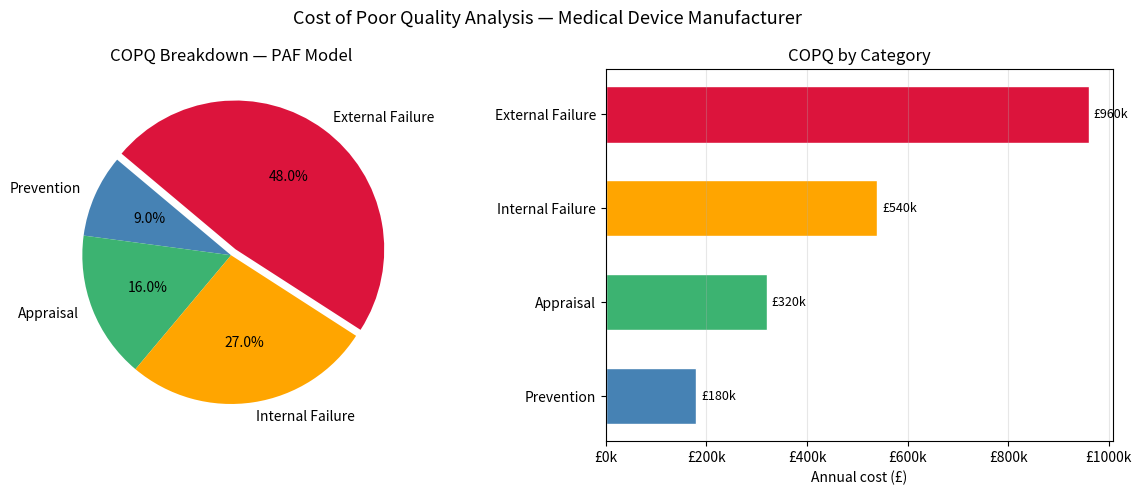
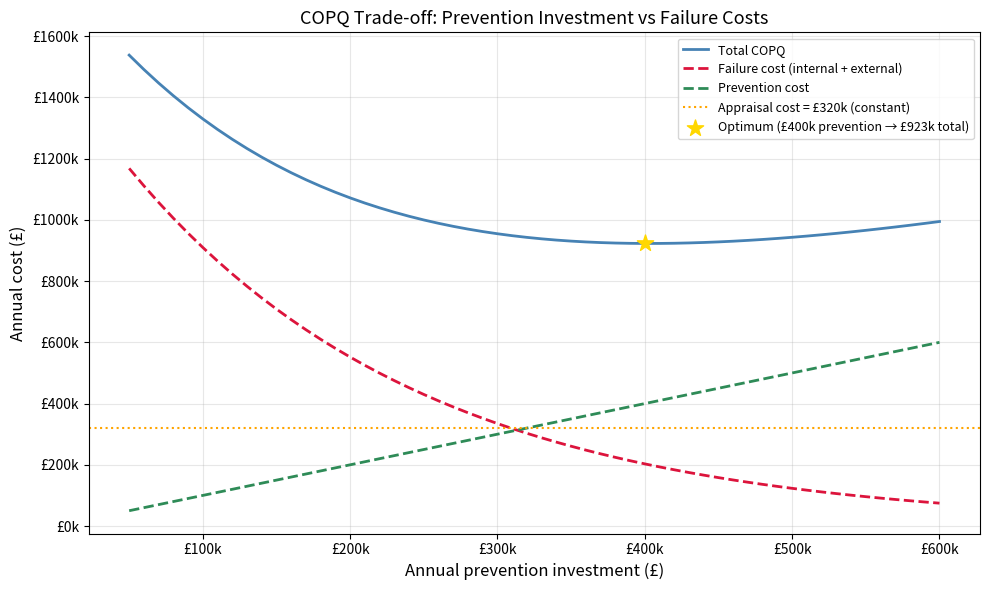

Write the Python code that produced these figures, in order.
"""
BDAT 614 — Module 6, Lesson 1
Solution: Total Quality Management (TQM) and Cost of Poor Quality (COPQ)
"""
import numpy as np
import matplotlib.pyplot as plt

np.random.seed(614)

# ============================================================
# Baseline COPQ data (medical device manufacturer, annual £)
# ============================================================
copq_baseline = {
    "Prevention":       180_000,
    "Appraisal":        320_000,
    "Internal Failure": 540_000,
    "External Failure": 960_000,
}
annual_revenue = 20_000_000

# ============================================================
# Task 1: Compute and print COPQ summary
# ============================================================
total_copq         = sum(copq_baseline.values())
copq_pct_revenue   = total_copq / annual_revenue * 100

print("COPQ Summary — PAF Model")
print("=" * 50)
print(f"{'Category':<20} {'Cost (£)':>12} {'Share (%)':>10}")
print("-" * 50)
for cat, cost in copq_baseline.items():
    share = cost / total_copq * 100
    print(f"{cat:<20} {cost:>12,.0f} {share:>10.1f}%")
print("=" * 50)
print(f"{'Total COPQ':<20} {total_copq:>12,.0f}")
print(f"COPQ as % of revenue: {copq_pct_revenue:.1f}%")

# ============================================================
# Task 2: COPQ breakdown charts
# ============================================================
categories = list(copq_baseline.keys())
costs      = list(copq_baseline.values())

colours_map = {
    "Prevention":       "steelblue",
    "Appraisal":        "mediumseagreen",
    "Internal Failure": "orange",
    "External Failure": "crimson",
}
bar_colours = [colours_map[c] for c in categories]

fig1, (ax1, ax2) = plt.subplots(1, 2, figsize=(12, 5))

# Pie chart
explode = [0.0, 0.0, 0.0, 0.05]   # explode External Failure
ax1.pie(costs, labels=categories, colors=bar_colours, explode=explode,
        autopct="%1.1f%%", startangle=140, textprops={"fontsize": 10})
ax1.set_title("COPQ Breakdown — PAF Model", fontsize=12)

# Horizontal bar chart — sorted by cost descending
sorted_cats  = sorted(categories, key=lambda c: copq_baseline[c], reverse=True)
sorted_costs = [copq_baseline[c] for c in sorted_cats]
sorted_cols  = [colours_map[c] for c in sorted_cats]

bars = ax2.barh(sorted_cats, sorted_costs, color=sorted_cols, edgecolor="white", height=0.6)
for bar, cost in zip(bars, sorted_costs):
    ax2.text(bar.get_width() + 10_000, bar.get_y() + bar.get_height() / 2,
             f"£{cost/1000:.0f}k", va="center", fontsize=9)
ax2.set_xlabel("Annual cost (£)")
ax2.set_title("COPQ by Category")
ax2.invert_yaxis()
ax2.grid(True, axis="x", alpha=0.3)
ax2.xaxis.set_major_formatter(plt.FuncFormatter(lambda x, _: f"£{x/1000:.0f}k"))

plt.suptitle("Cost of Poor Quality Analysis — Medical Device Manufacturer", fontsize=13)
plt.tight_layout()
plt.savefig("module-06-lesson-01-copq-breakdown.png", dpi=150, bbox_inches="tight")
plt.show()
print("\nBreakdown chart saved as module-06-lesson-01-copq-breakdown.png")

# ============================================================
# Task 3: Prevention vs failure trade-off model
# ============================================================
k               = 3.0
max_prevention  = 600_000
baseline_failure = copq_baseline["Internal Failure"] + copq_baseline["External Failure"]
appraisal_cost  = copq_baseline["Appraisal"]

prevention_range = np.arange(50_000, 610_000, 10_000)
failure_costs    = baseline_failure * np.exp(-k * (prevention_range / max_prevention))
total_costs      = prevention_range + appraisal_cost + failure_costs

# Find minimum
min_idx       = np.argmin(total_costs)
opt_prevention = prevention_range[min_idx]
opt_total     = total_costs[min_idx]

print(f"\nOptimal prevention investment: £{opt_prevention:,.0f}")
print(f"Minimum total COPQ:            £{opt_total:,.0f}")
print(f"Savings vs baseline total COPQ: £{total_copq - opt_total:,.0f}")

fig2, ax3 = plt.subplots(figsize=(10, 6))

ax3.plot(prevention_range, total_costs,    color="steelblue",  linewidth=2, label="Total COPQ")
ax3.plot(prevention_range, failure_costs,  color="crimson",    linewidth=2,
         linestyle="--", label="Failure cost (internal + external)")
ax3.plot(prevention_range, prevention_range, color="seagreen", linewidth=2,
         linestyle="--", label="Prevention cost")
ax3.axhline(appraisal_cost, color="orange", linewidth=1.5,
            linestyle=":", label=f"Appraisal cost = £{appraisal_cost/1000:.0f}k (constant)")

# Mark optimum
ax3.scatter(opt_prevention, opt_total, color="gold", s=150, zorder=5,
            marker="*", label=f"Optimum (£{opt_prevention/1000:.0f}k prevention → £{opt_total/1000:.0f}k total)")

ax3.set_xlabel("Annual prevention investment (£)", fontsize=12)
ax3.set_ylabel("Annual cost (£)", fontsize=12)
ax3.set_title("COPQ Trade-off: Prevention Investment vs Failure Costs", fontsize=13)
ax3.yaxis.set_major_formatter(plt.FuncFormatter(lambda x, _: f"£{x/1000:.0f}k"))
ax3.xaxis.set_major_formatter(plt.FuncFormatter(lambda x, _: f"£{x/1000:.0f}k"))
ax3.legend(fontsize=9, loc="upper right")
ax3.grid(True, alpha=0.3)

plt.tight_layout()
plt.savefig("module-06-lesson-01-copq-tradeoff.png", dpi=150, bbox_inches="tight")
plt.show()
print("Trade-off chart saved as module-06-lesson-01-copq-tradeoff.png")
